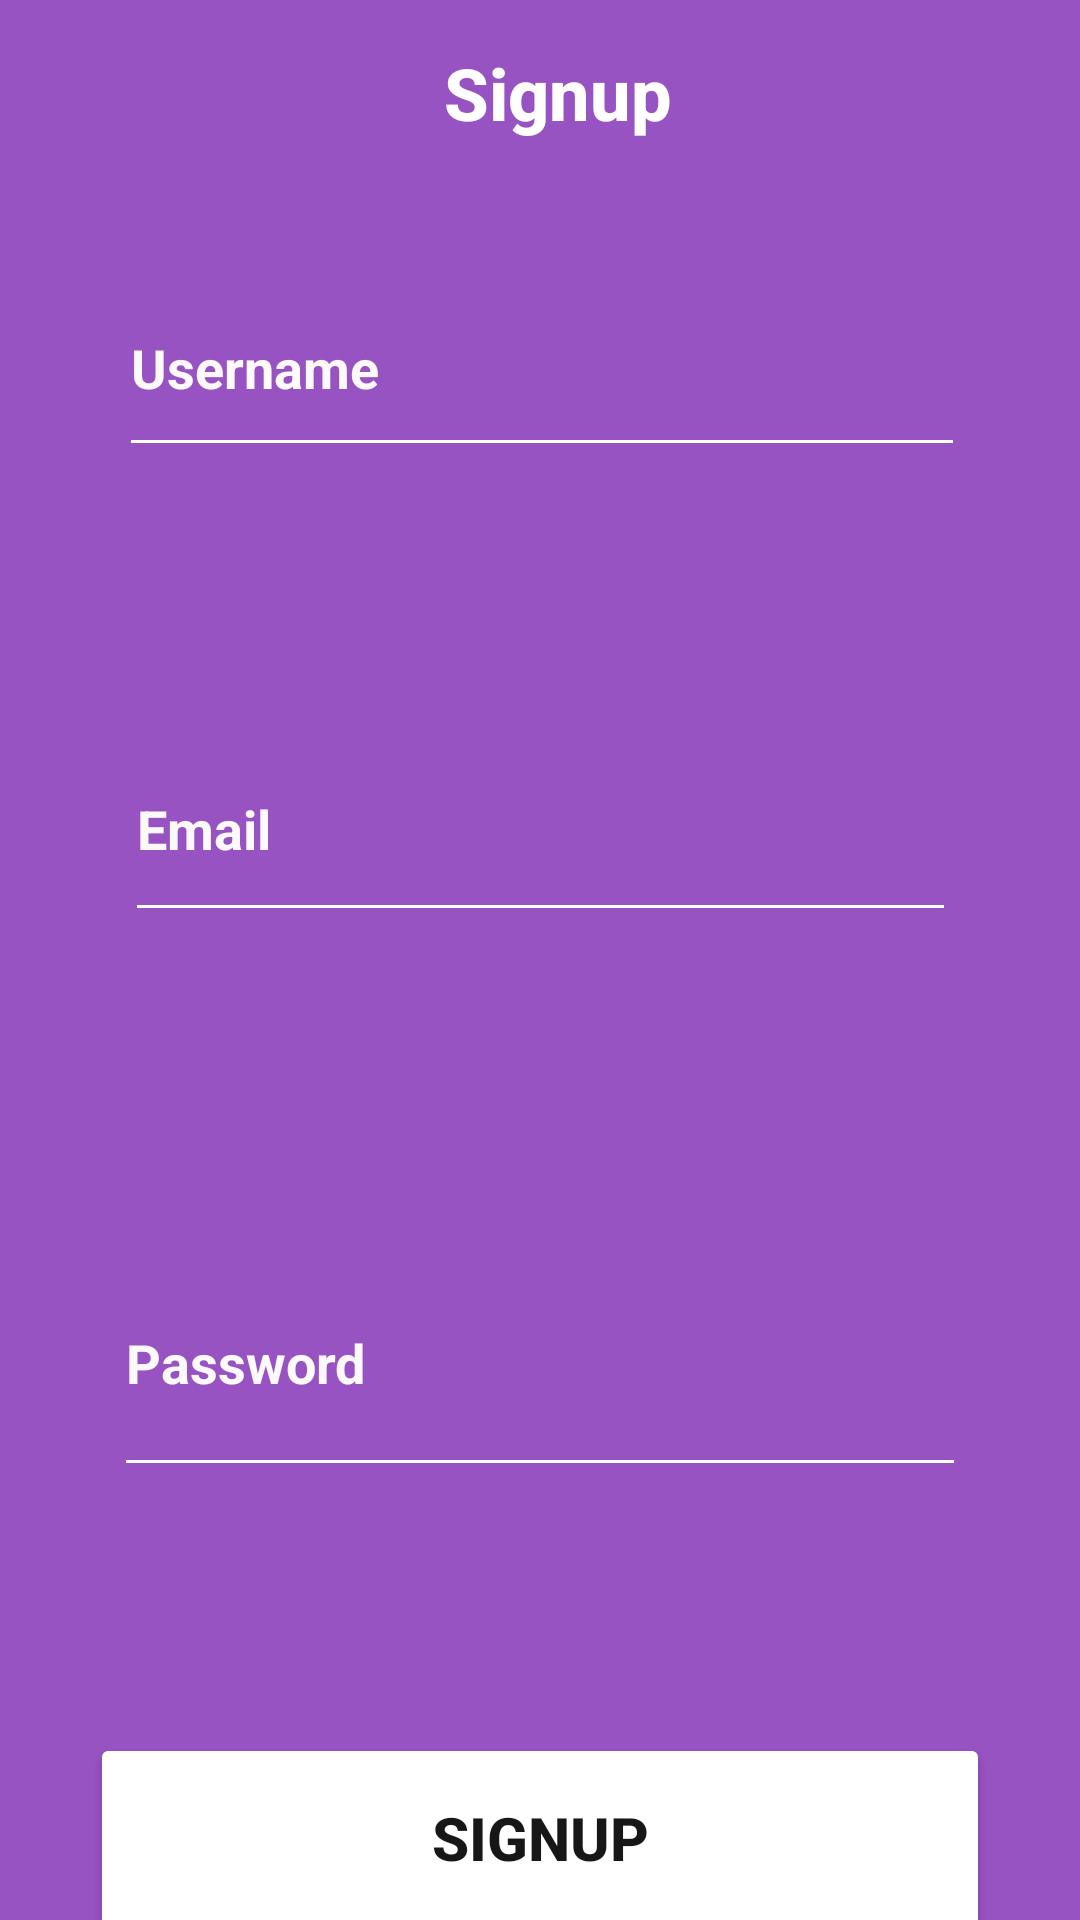

Produce the Android XML layout that renders to this screen, including the resource entries it uses.
<!-- AndroidManifest.xml: application theme Theme.Business_catalogue -->
<!-- res/layout/activity_signup.xml -->
<?xml version="1.0" encoding="utf-8"?>
<androidx.constraintlayout.widget.ConstraintLayout xmlns:android="http://schemas.android.com/apk/res/android"
    xmlns:app="http://schemas.android.com/apk/res-auto"
    xmlns:tools="http://schemas.android.com/tools"
    android:id="@+id/main"
    android:layout_width="match_parent"
    android:layout_height="match_parent"
    tools:context=".Signup">

    <androidx.constraintlayout.widget.ConstraintLayout
        android:layout_width="match_parent"
        android:layout_height="match_parent"
        android:background="#9853C3"
        app:layout_constraintBottom_toBottomOf="parent"
        app:layout_constraintEnd_toEndOf="parent"
        app:layout_constraintStart_toStartOf="parent"
        app:layout_constraintTop_toTopOf="parent">

        <TextView
            android:id="@+id/textView"
            android:layout_width="209dp"
            android:layout_height="39dp"
            android:layout_marginStart="107dp"
            android:layout_marginTop="130dp"
            android:layout_marginEnd="95dp"
            android:layout_marginBottom="1dp"
            android:fontFamily="sans-serif-medium"
            android:text="@string/signup"
            android:textAlignment="center"
            android:textColor="#FFFFFF"
            android:textSize="24sp"
            android:textStyle="bold"
            app:layout_constraintBottom_toTopOf="@+id/editTextText"
            app:layout_constraintEnd_toEndOf="parent"
            app:layout_constraintStart_toStartOf="parent"
            app:layout_constraintTop_toTopOf="parent" />

        <EditText
            android:id="@+id/sigunUpEmail"
            android:layout_width="277dp"
            android:layout_height="72dp"
            android:layout_marginStart="1dp"
            android:layout_marginTop="16dp"
            android:layout_marginEnd="1dp"
            android:layout_marginBottom="83dp"
            android:autofillHints="@string/signupEmail"
            android:backgroundTint="#FFFFFF"
            android:drawableTint="#FCFFFFFF"
            android:ems="10"
            android:hint="@string/signupEmail"
            android:inputType="textEmailAddress"
            android:textColorHint="#FBF9F9"
            android:textStyle="bold"
            app:layout_constraintBottom_toTopOf="@+id/signUpPassword"
            app:layout_constraintEnd_toEndOf="parent"
            app:layout_constraintStart_toStartOf="parent"
            app:layout_constraintTop_toBottomOf="@+id/editTextText"
            tools:ignore="LabelFor" />

        <EditText
            android:id="@+id/editTextText"
            android:layout_width="282dp"
            android:layout_height="69dp"
            android:layout_marginStart="1dp"
            android:layout_marginTop="32dp"
            android:layout_marginBottom="67dp"
            android:backgroundTint="#FFFFFF"
            android:ems="10"
            android:hint="@string/userName"
            android:inputType="text"
            android:textColor="#000000"
            android:textColorHint="#FBF9F9"
            android:textStyle="bold"
            app:layout_constraintBottom_toTopOf="@+id/sigunUpEmail"
            app:layout_constraintEnd_toEndOf="parent"
            app:layout_constraintStart_toStartOf="parent"
            app:layout_constraintTop_toBottomOf="@+id/textView"
            tools:ignore="Autofill,LabelFor" />

        <EditText
            android:id="@+id/signUpPassword"
            android:layout_width="284dp"
            android:layout_height="86dp"
            android:layout_marginStart="1dp"
            android:layout_marginTop="16dp"
            android:layout_marginEnd="1dp"
            android:layout_marginBottom="66dp"
            android:autofillHints="@string/signupPassword"
            android:backgroundTint="#FFFFFF"
            android:ems="10"
            android:hint="@string/signupPassword"
            android:inputType="textPassword"
            android:textColorHint="#FBF9F9"
            android:textStyle="bold"
            app:layout_constraintBottom_toTopOf="@+id/button"
            app:layout_constraintEnd_toEndOf="parent"
            app:layout_constraintStart_toStartOf="parent"
            app:layout_constraintTop_toBottomOf="@+id/sigunUpEmail"
            tools:ignore="LabelFor" />

        <Button
            android:id="@+id/button"
            android:layout_width="300dp"
            android:layout_height="70dp"
            android:layout_marginStart="1dp"
            android:layout_marginTop="16dp"
            android:layout_marginEnd="1dp"
            android:layout_marginBottom="108dp"
            android:backgroundTint="#FFFFFF"
            android:drawableTint="#FFFFFF"
            android:text="@string/signUpBtn"
            android:textAlignment="center"
            android:textColor="#181717"
            android:textSize="20sp"
            android:textStyle="bold"
            app:layout_constraintBottom_toBottomOf="parent"
            app:layout_constraintEnd_toEndOf="parent"
            app:layout_constraintStart_toStartOf="parent"
            app:layout_constraintTop_toBottomOf="@+id/signUpPassword"
            tools:ignore="DuplicateSpeakableTextCheck" />
    </androidx.constraintlayout.widget.ConstraintLayout>
</androidx.constraintlayout.widget.ConstraintLayout>
<!-- resources referenced by this layout -->
<resources>
  <string name="signUpBtn">Signup</string>
  <string name="signup">Signup</string>
  <string name="signupEmail">Email</string>
  <string name="signupPassword">Password</string>
  <string name="userName">Username</string>
  <style name="Theme.Business_catalogue" parent="Base.Theme.Business_catalogue" />
  <style name="Base.Theme.Business_catalogue" parent="Theme.Material3.DayNight.NoActionBar">
          
          
      </style>
</resources>
